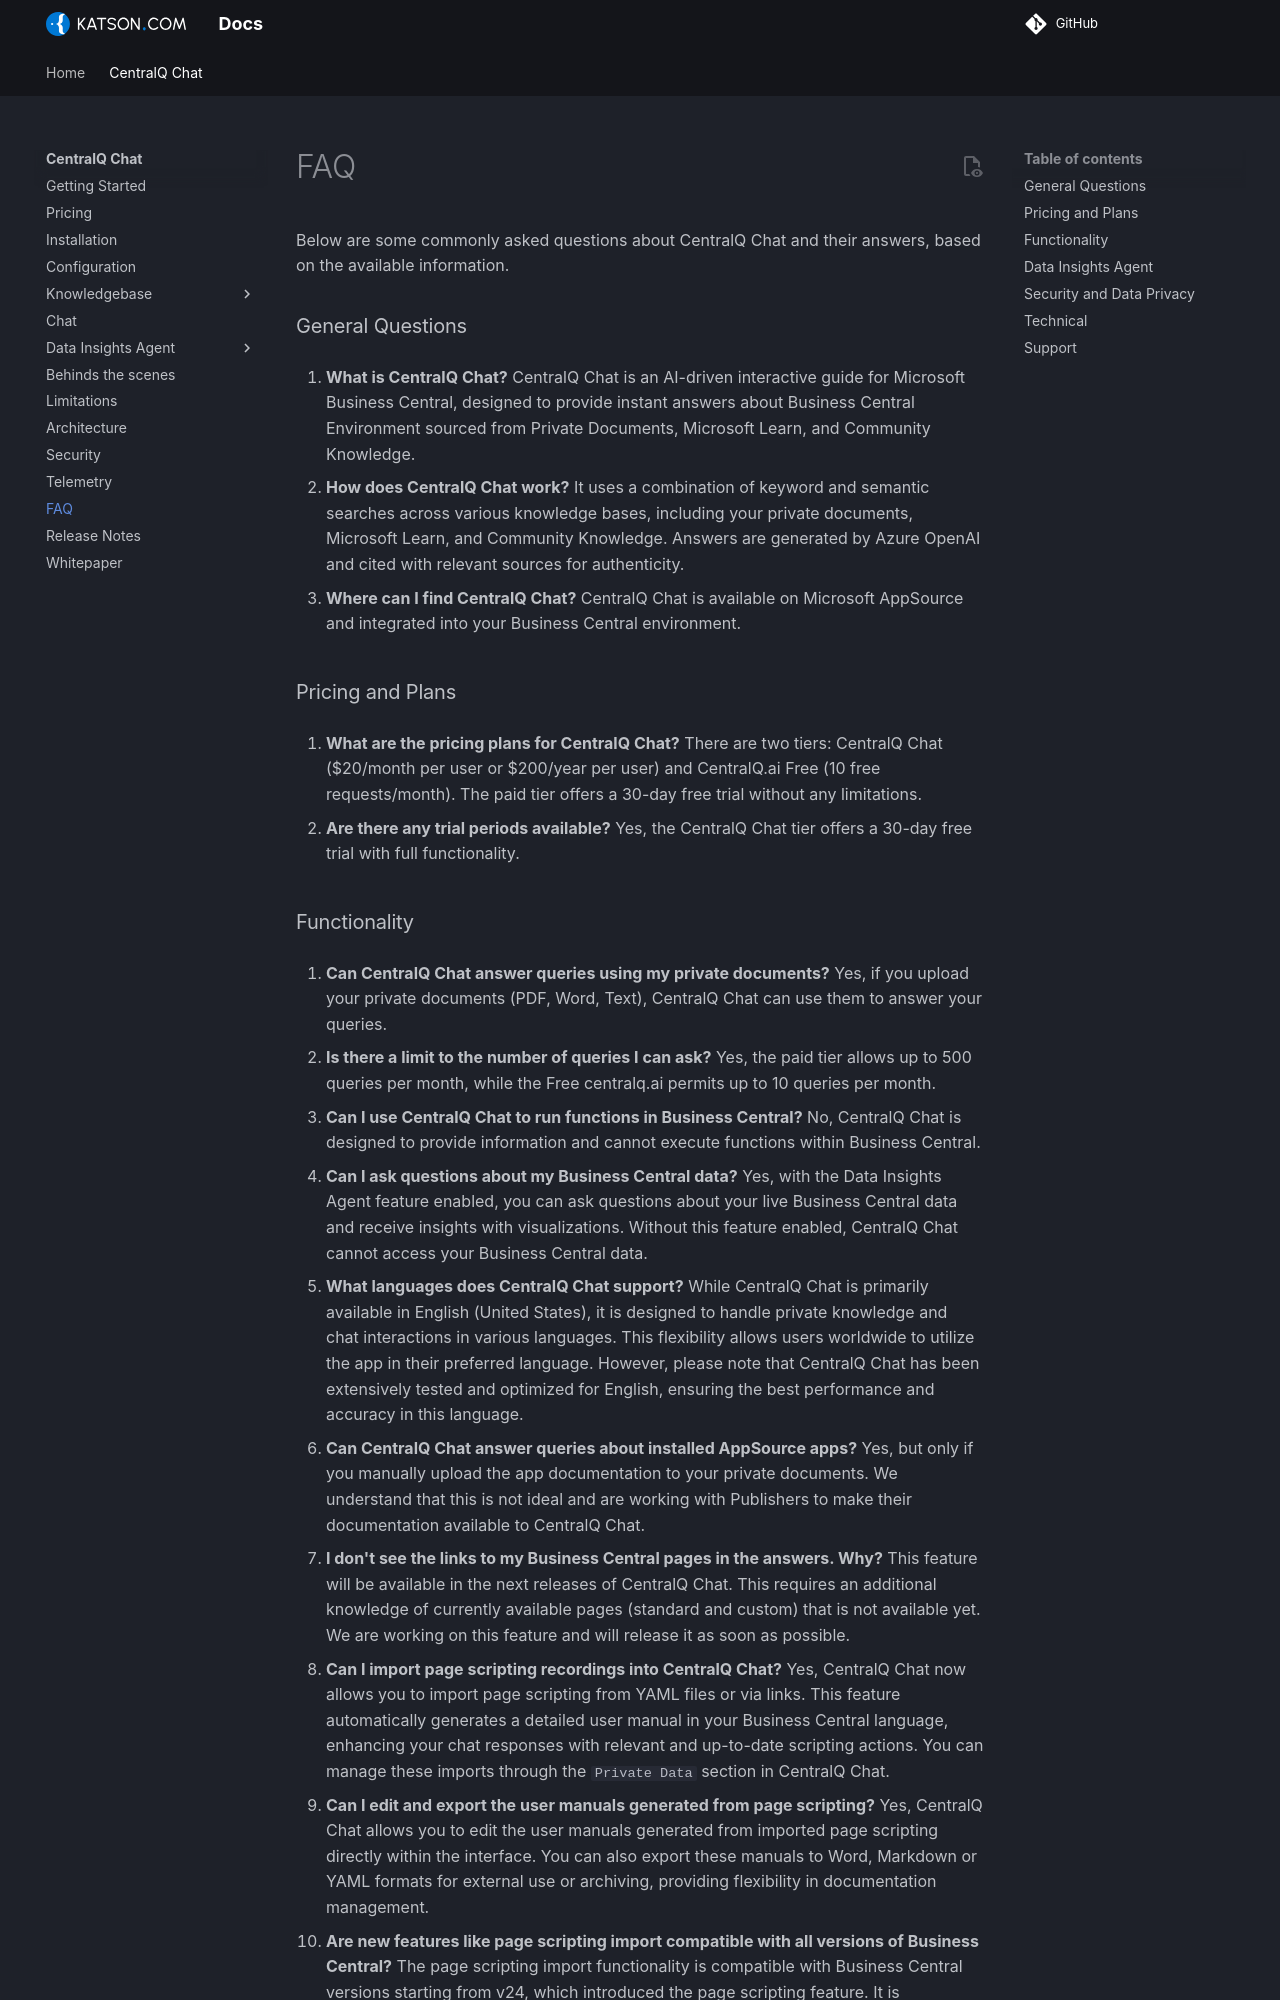

repository: Katson-com/docs · page: centralq-chat/faq/index.html · generator: mkdocs

Below are some commonly asked questions about CentralQ Chat and their answers, based on the available information.

### General Questions

1. **What is CentralQ Chat?**
   CentralQ Chat is an AI-driven interactive guide for Microsoft Business Central, designed to provide instant answers about Business Central Environment sourced from Private Documents, Microsoft Learn, and Community Knowledge.

2. **How does CentralQ Chat work?**
   It uses a combination of keyword and semantic searches across various knowledge bases, including your private documents, Microsoft Learn, and Community Knowledge. Answers are generated by Azure OpenAI and cited with relevant sources for authenticity.

3. **Where can I find CentralQ Chat?**
   CentralQ Chat is available on Microsoft AppSource and integrated into your Business Central environment.

### Pricing and Plans

1. **What are the pricing plans for CentralQ Chat?**
   There are two tiers: CentralQ Chat ($20/month per user or $200/year per user) and CentralQ.ai Free (10 free requests/month). The paid tier offers a 30-day free trial without any limitations.

2. **Are there any trial periods available?**
   Yes, the CentralQ Chat tier offers a 30-day free trial with full functionality.
